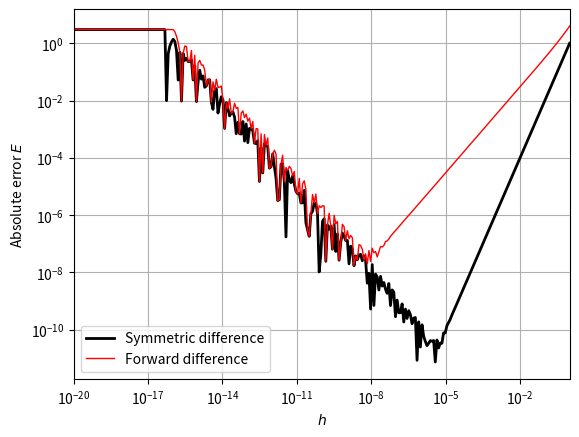

This figure's Python source:
import numpy as np
import matplotlib.pyplot as plt

h = np.logspace(-20, 0, 300)
x = 1 
f = lambda x: x**3   
actual = 3*x**2

fx = f(x)
fxp = f(x+h)
fxm = f(x-h)

est1 = (fxp-fx)/h
est2 = (fxp-fxm)/(2*h)

err1 = abs(actual-est1)
err2 = abs(actual-est2)

plt.loglog(h,err2, 'k', lw=2) 
plt.loglog(h,err1, 'r', lw=1)
plt.legend(['Symmetric difference', 
            'Forward difference'])
plt.xlabel(r'$h$')
plt.ylabel(r'Absolute error $E$')
plt.xlim([1e-20, 1])
plt.grid('on')
plt.show()